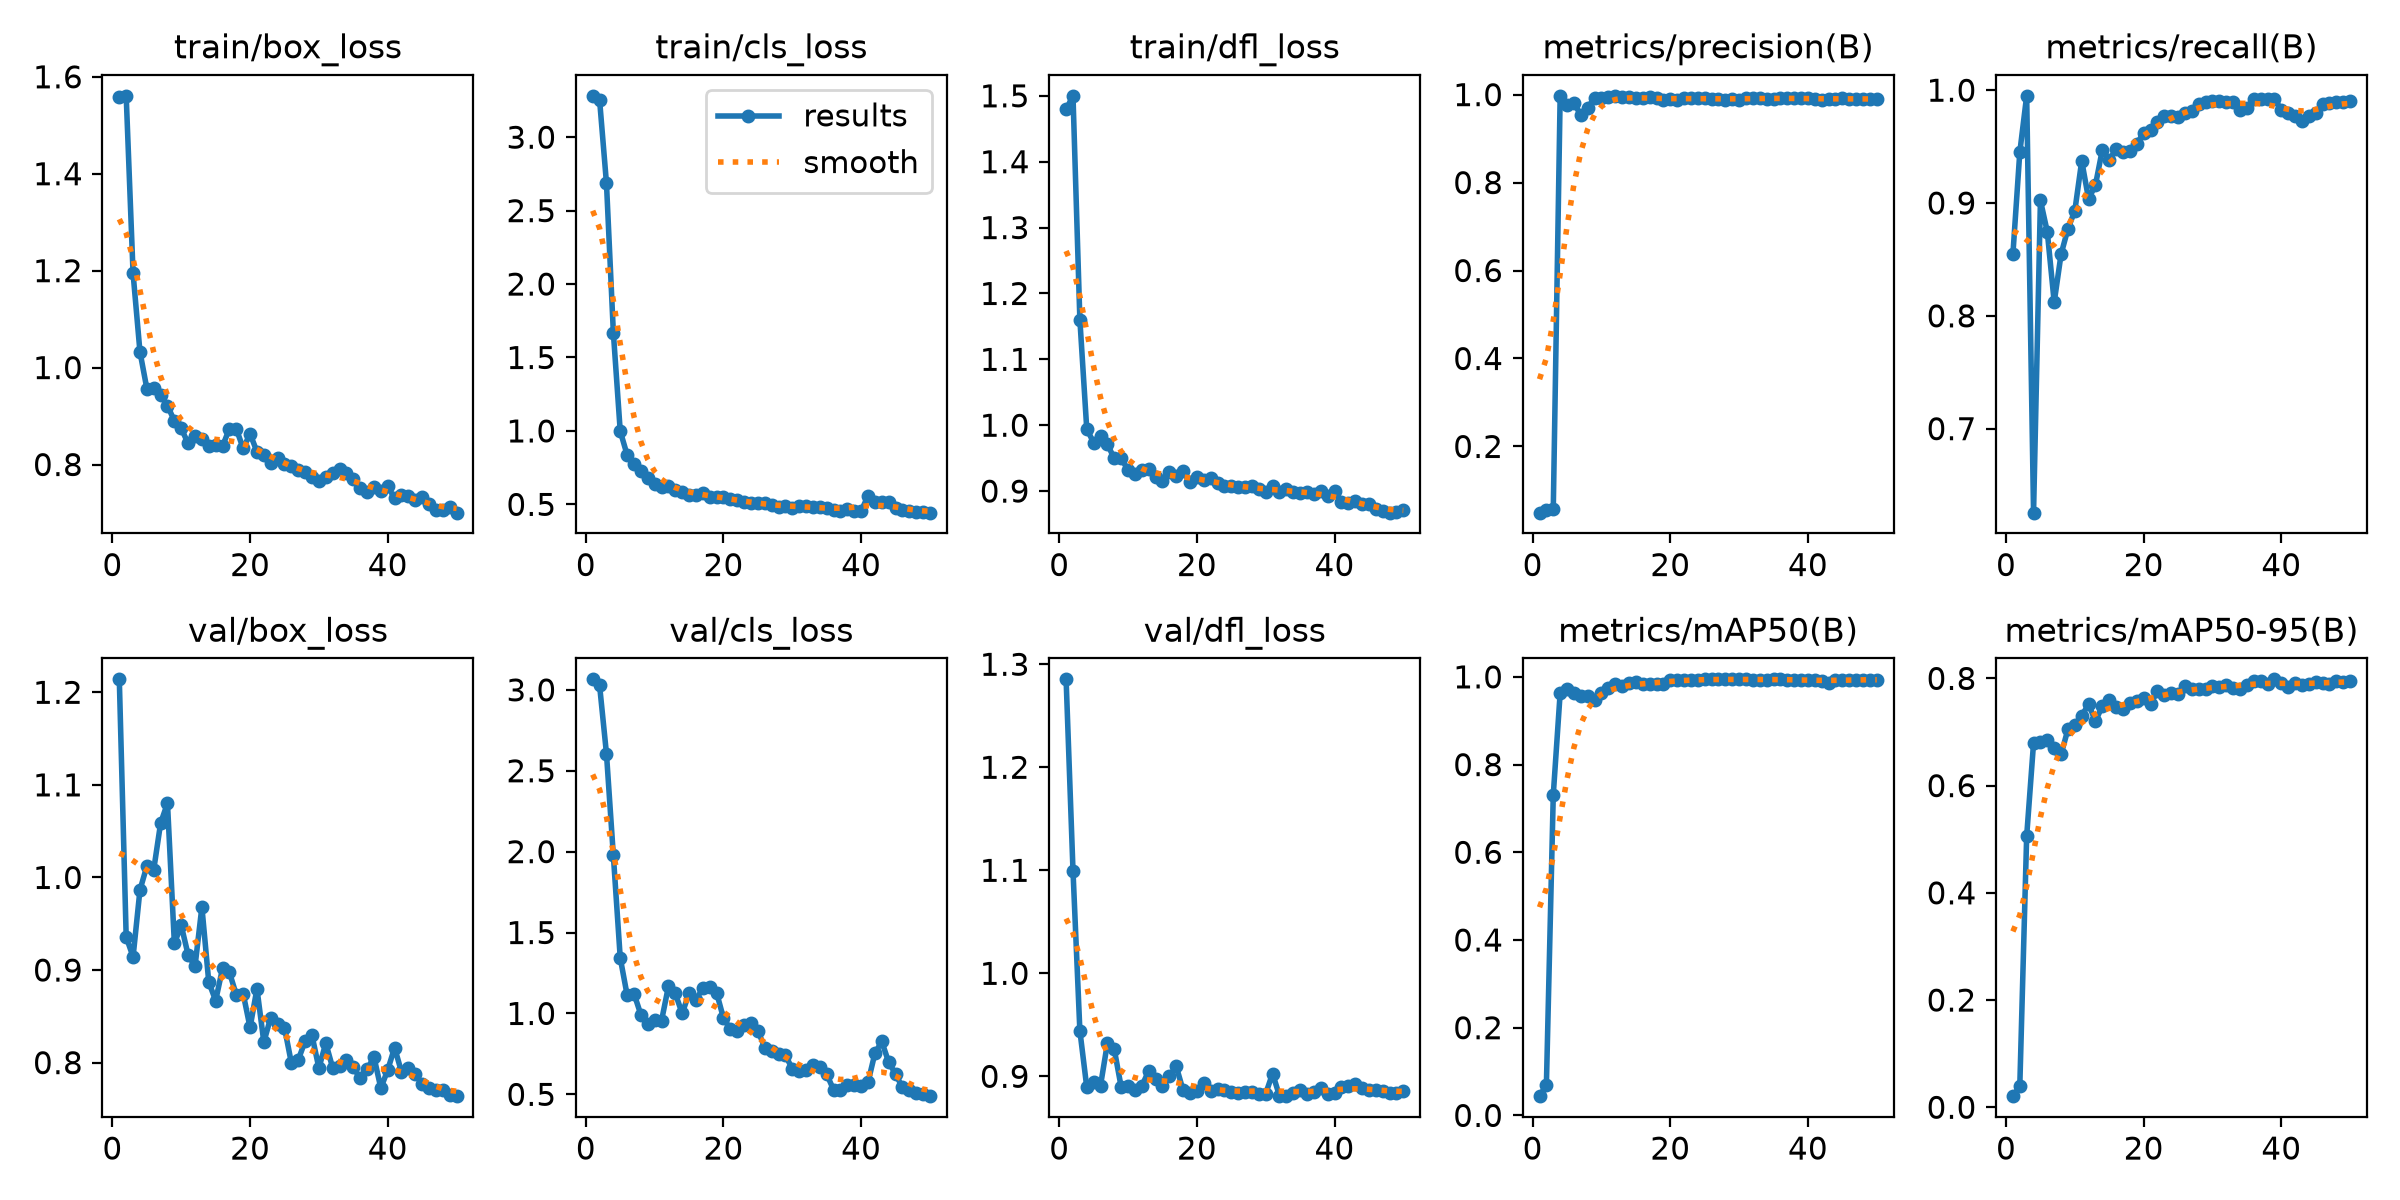

The table this chart was drawn from, first rows:
epoch, time, train/box_loss, train/cls_loss, train/dfl_loss, metrics/precision(B), metrics/recall(B), metrics/mAP50(B), metrics/mAP50-95(B), val/box_loss, val/cls_loss, val/dfl_loss, lr/pg0, lr/pg1, lr/pg2
1, 8.315, 1.559, 3.282, 1.479, 0.04942, 0.8546, 0.04393, 0.02073, 1.214, 3.065, 1.285, 4e-05, 4e-05, 4e-05
2, 9.895, 1.561, 3.254, 1.5, 0.05464, 0.9449, 0.06934, 0.03899, 0.9358, 3.028, 1.1, 9.802e-05, 9.802e-05, 9.802e-05
3, 11.46, 1.195, 2.686, 1.16, 0.05754, 0.995, 0.731, 0.5057, 0.9142, 2.605, 0.9443, 0.0001537, 0.0001537, 0.0001537
4, 12.77, 1.033, 1.67, 0.9944, 0.996, 0.6256, 0.9628, 0.6794, 0.9863, 1.977, 0.8895, 0.0002069, 0.0002069, 0.0002069
5, 14.34, 0.9568, 0.9987, 0.9734, 0.9775, 0.9023, 0.9729, 0.681, 1.012, 1.343, 0.8941, 0.0002578, 0.0002578, 0.0002578
6, 15.78, 0.9579, 0.837, 0.9843, 0.9803, 0.8743, 0.9627, 0.6856, 1.008, 1.114, 0.891, 0.0003063, 0.0003063, 0.0003063
7, 17.16, 0.9437, 0.7725, 0.971, 0.9542, 0.812, 0.9566, 0.6707, 1.059, 1.122, 0.9321, 0.0003525, 0.0003525, 0.0003525
8, 18.47, 0.9212, 0.7268, 0.9496, 0.9704, 0.8546, 0.9555, 0.6582, 1.08, 0.9922, 0.9262, 0.0003962, 0.0003962, 0.0003962
9, 20.19, 0.8903, 0.6778, 0.9495, 0.9925, 0.8772, 0.9474, 0.7054, 0.9289, 0.9374, 0.8897, 0.0004376, 0.0004376, 0.0004376
10, 21.55, 0.8745, 0.6419, 0.9324, 0.9917, 0.8932, 0.9624, 0.714, 0.9481, 0.961, 0.8907, 0.0004766, 0.0004766, 0.0004766
11, 23.02, 0.8435, 0.6173, 0.9263, 0.9944, 0.9373, 0.9753, 0.7307, 0.9164, 0.9548, 0.8867, 0.0005133, 0.0005133, 0.0005133
12, 24.36, 0.8585, 0.6226, 0.9317, 0.9972, 0.9034, 0.9829, 0.7515, 0.9039, 1.167, 0.8905, 0.0005475, 0.0005475, 0.0005475
13, 25.76, 0.853, 0.6004, 0.9333, 0.9946, 0.9162, 0.9784, 0.7202, 0.9681, 1.124, 0.9053, 0.0005794, 0.0005794, 0.0005794
14, 26.99, 0.8373, 0.5859, 0.9219, 0.9946, 0.9474, 0.9863, 0.7487, 0.887, 0.9999, 0.8978, 0.0006089, 0.0006089, 0.0006089
15, 28.27, 0.8394, 0.5655, 0.9157, 0.992, 0.9382, 0.9874, 0.7596, 0.8669, 1.125, 0.8904, 0.0006361, 0.0006361, 0.0006361
16, 29.66, 0.8378, 0.5656, 0.9285, 0.9921, 0.9478, 0.9838, 0.7469, 0.902, 1.085, 0.8999, 0.0006608, 0.0006608, 0.0006608
17, 30.87, 0.8741, 0.5802, 0.9223, 0.9947, 0.9452, 0.984, 0.7433, 0.8975, 1.154, 0.9098, 0.0006832, 0.0006832, 0.0006832
18, 32.1, 0.8736, 0.5519, 0.93, 0.9921, 0.9462, 0.9845, 0.7537, 0.8732, 1.164, 0.8863, 0.0007032, 0.0007032, 0.0007032
19, 33.29, 0.8333, 0.5529, 0.9132, 0.9881, 0.9524, 0.9848, 0.7577, 0.8744, 1.128, 0.8836, 0.0007208, 0.0007208, 0.0007208
20, 34.62, 0.8633, 0.5467, 0.9221, 0.9891, 0.9624, 0.9927, 0.7626, 0.8379, 0.9708, 0.8861, 0.0007361, 0.0007361, 0.0007361
21, 36.32, 0.8266, 0.5381, 0.9162, 0.9875, 0.9649, 0.9931, 0.7523, 0.8798, 0.9026, 0.8937, 0.000749, 0.000749, 0.000749
22, 37.54, 0.8189, 0.5278, 0.9195, 0.9923, 0.9718, 0.9935, 0.776, 0.8222, 0.8899, 0.8855, 0.0007595, 0.0007595, 0.0007595
23, 38.89, 0.8038, 0.5174, 0.9123, 0.9923, 0.9774, 0.9933, 0.7685, 0.8487, 0.9264, 0.8873, 0.0007676, 0.0007676, 0.0007676
24, 40.23, 0.8129, 0.5077, 0.9072, 0.9924, 0.9775, 0.994, 0.7721, 0.8417, 0.9436, 0.8864, 0.0007733, 0.0007733, 0.0007733
25, 41.51, 0.8017, 0.5072, 0.9074, 0.9924, 0.9766, 0.9941, 0.7714, 0.8378, 0.8927, 0.8848, 0.0007767, 0.0007767, 0.0007767
26, 42.75, 0.7966, 0.5078, 0.9059, 0.9899, 0.9798, 0.994, 0.785, 0.7996, 0.7894, 0.8834, 0.0007777, 0.0007777, 0.0007777
27, 44.06, 0.7891, 0.4951, 0.9064, 0.9899, 0.9813, 0.9941, 0.7805, 0.803, 0.7692, 0.8849, 0.0007763, 0.0007763, 0.0007763
28, 45.25, 0.7851, 0.4809, 0.9073, 0.9884, 0.9875, 0.9943, 0.7793, 0.8232, 0.7499, 0.8848, 0.0007726, 0.0007726, 0.0007726
29, 46.48, 0.7745, 0.49, 0.9035, 0.99, 0.9899, 0.9944, 0.7797, 0.8293, 0.741, 0.8831, 0.0007664, 0.0007664, 0.0007664
30, 47.7, 0.7663, 0.4751, 0.8982, 0.9889, 0.99, 0.9943, 0.7861, 0.7941, 0.6583, 0.8831, 0.0007579, 0.0007579, 0.0007579
31, 49.09, 0.7744, 0.4897, 0.9073, 0.9914, 0.99, 0.9942, 0.784, 0.8211, 0.6429, 0.9027, 0.000747, 0.000747, 0.000747
32, 50.3, 0.7823, 0.4896, 0.8986, 0.9925, 0.9896, 0.9939, 0.7885, 0.7944, 0.6473, 0.8811, 0.0007338, 0.0007338, 0.0007338
33, 51.59, 0.7915, 0.4814, 0.9035, 0.9925, 0.9898, 0.9936, 0.7826, 0.796, 0.6805, 0.8808, 0.0007181, 0.0007181, 0.0007181
34, 52.81, 0.7834, 0.4809, 0.8991, 0.9895, 0.9825, 0.9937, 0.7805, 0.8025, 0.6674, 0.8835, 0.0006932, 0.0006932, 0.0006932
35, 54.01, 0.7705, 0.4767, 0.8973, 0.9899, 0.9842, 0.994, 0.7868, 0.7948, 0.6243, 0.887, 0.0006536, 0.0006536, 0.0006536
36, 55.43, 0.7515, 0.4603, 0.8987, 0.9925, 0.9922, 0.994, 0.7952, 0.7829, 0.528, 0.8827, 0.000614, 0.000614, 0.000614
37, 56.69, 0.743, 0.4539, 0.8951, 0.9925, 0.992, 0.994, 0.7947, 0.7926, 0.5293, 0.8843, 0.0005744, 0.0005744, 0.0005744
38, 58.11, 0.7533, 0.4658, 0.9008, 0.9919, 0.9925, 0.9936, 0.7889, 0.8062, 0.5569, 0.889, 0.0005348, 0.0005348, 0.0005348
39, 59.38, 0.7445, 0.4538, 0.8927, 0.9915, 0.9925, 0.9936, 0.7982, 0.7724, 0.5559, 0.8833, 0.0004952, 0.0004952, 0.0004952
40, 60.68, 0.7551, 0.4547, 0.9001, 0.9915, 0.9825, 0.9931, 0.791, 0.7921, 0.5487, 0.8835, 0.0004556, 0.0004556, 0.0004556
41, 68.36, 0.7302, 0.5574, 0.884, 0.9904, 0.9799, 0.9933, 0.7842, 0.8162, 0.5734, 0.8893, 0.000416, 0.000416, 0.000416
42, 69.95, 0.7373, 0.5143, 0.8825, 0.9886, 0.9774, 0.9903, 0.7912, 0.79, 0.7527, 0.8907, 0.0003764, 0.0003764, 0.0003764
43, 71.09, 0.7355, 0.5152, 0.8856, 0.9905, 0.9724, 0.9849, 0.7884, 0.7944, 0.8269, 0.8925, 0.0003368, 0.0003368, 0.0003368
44, 72.25, 0.7259, 0.5154, 0.8809, 0.9898, 0.9771, 0.9937, 0.7902, 0.7874, 0.6987, 0.8883, 0.0002972, 0.0002972, 0.0002972
45, 73.41, 0.7338, 0.4778, 0.8801, 0.9917, 0.9799, 0.9937, 0.7928, 0.7773, 0.6258, 0.8871, 0.0002576, 0.0002576, 0.0002576
46, 74.6, 0.7181, 0.4621, 0.8734, 0.9909, 0.9875, 0.9936, 0.7911, 0.7727, 0.5429, 0.8871, 0.000218, 0.000218, 0.000218
47, 75.74, 0.7063, 0.4549, 0.87, 0.99, 0.9886, 0.9935, 0.7888, 0.7708, 0.5276, 0.8857, 0.0001784, 0.0001784, 0.0001784
48, 76.93, 0.7055, 0.4501, 0.8672, 0.99, 0.9898, 0.9933, 0.7946, 0.7702, 0.509, 0.8841, 0.0001388, 0.0001388, 0.0001388
49, 78.1, 0.7118, 0.4449, 0.8681, 0.99, 0.9898, 0.9935, 0.7938, 0.7655, 0.5024, 0.8841, 9.92e-05, 9.92e-05, 9.92e-05
50, 79.83, 0.7007, 0.4435, 0.8709, 0.9898, 0.99, 0.9935, 0.7959, 0.7638, 0.4887, 0.8856, 5.96e-05, 5.96e-05, 5.96e-05
